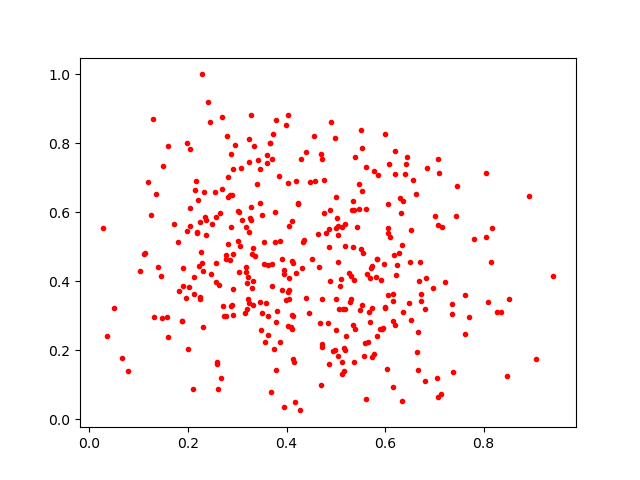

Values plotted in this chart, from the file beside it:
0.32815287, 0.5784914
0.5328, 0.6056
0.5808, 0.4122
0.3942, 0.421
0.6682, 0.401
0.7062, 0.1203
0.7364, 0.3049
0.2813, 0.5079
0.4681, 0.2781
0.6224, 0.4193
0.5606, 0.05735
0.5288, 0.3404
0.2923, 0.3767
0.3779, 0.2828
0.4021, 0.2706
0.4722, 0.7555
0.3621, 0.4464
0.1711, 0.5659
0.6408, 0.7111
0.8351, 0.3093
0.4869, 0.4979
0.6185, 0.4747
0.1255, 0.5928
0.6513, 0.4568
0.6351, 0.05224
0.4714, 0.3495
0.5392, 0.761
0.5004, 0.5546
0.762, 0.2457
0.4702, 0.7681
0.5625, 0.421
0.2572, 0.587
0.4889, 0.6065
0.2874, 0.5574
0.2299, 0.2661
0.222, 0.4456
0.3995, 0.3457
0.1982, 0.8016
0.5082, 0.3866
0.5184, 0.2016
0.6069, 0.6235
0.3594, 0.7673
0.3625, 0.2431
0.6632, 0.6542
0.6732, 0.3419
0.4984, 0.8164
0.3238, 0.3364
0.5272, 0.4227
0.3279, 0.8828
0.3548, 0.4508
0.3541, 0.5142
0.2548, 0.6588
0.3321, 0.3307
0.3305, 0.381
0.3234, 0.5435
0.5341, 0.4987
0.6151, 0.3644
0.2205, 0.6361
0.5378, 0.6074
0.3234, 0.8115
0.7065, 0.5637
... 309 more rows
